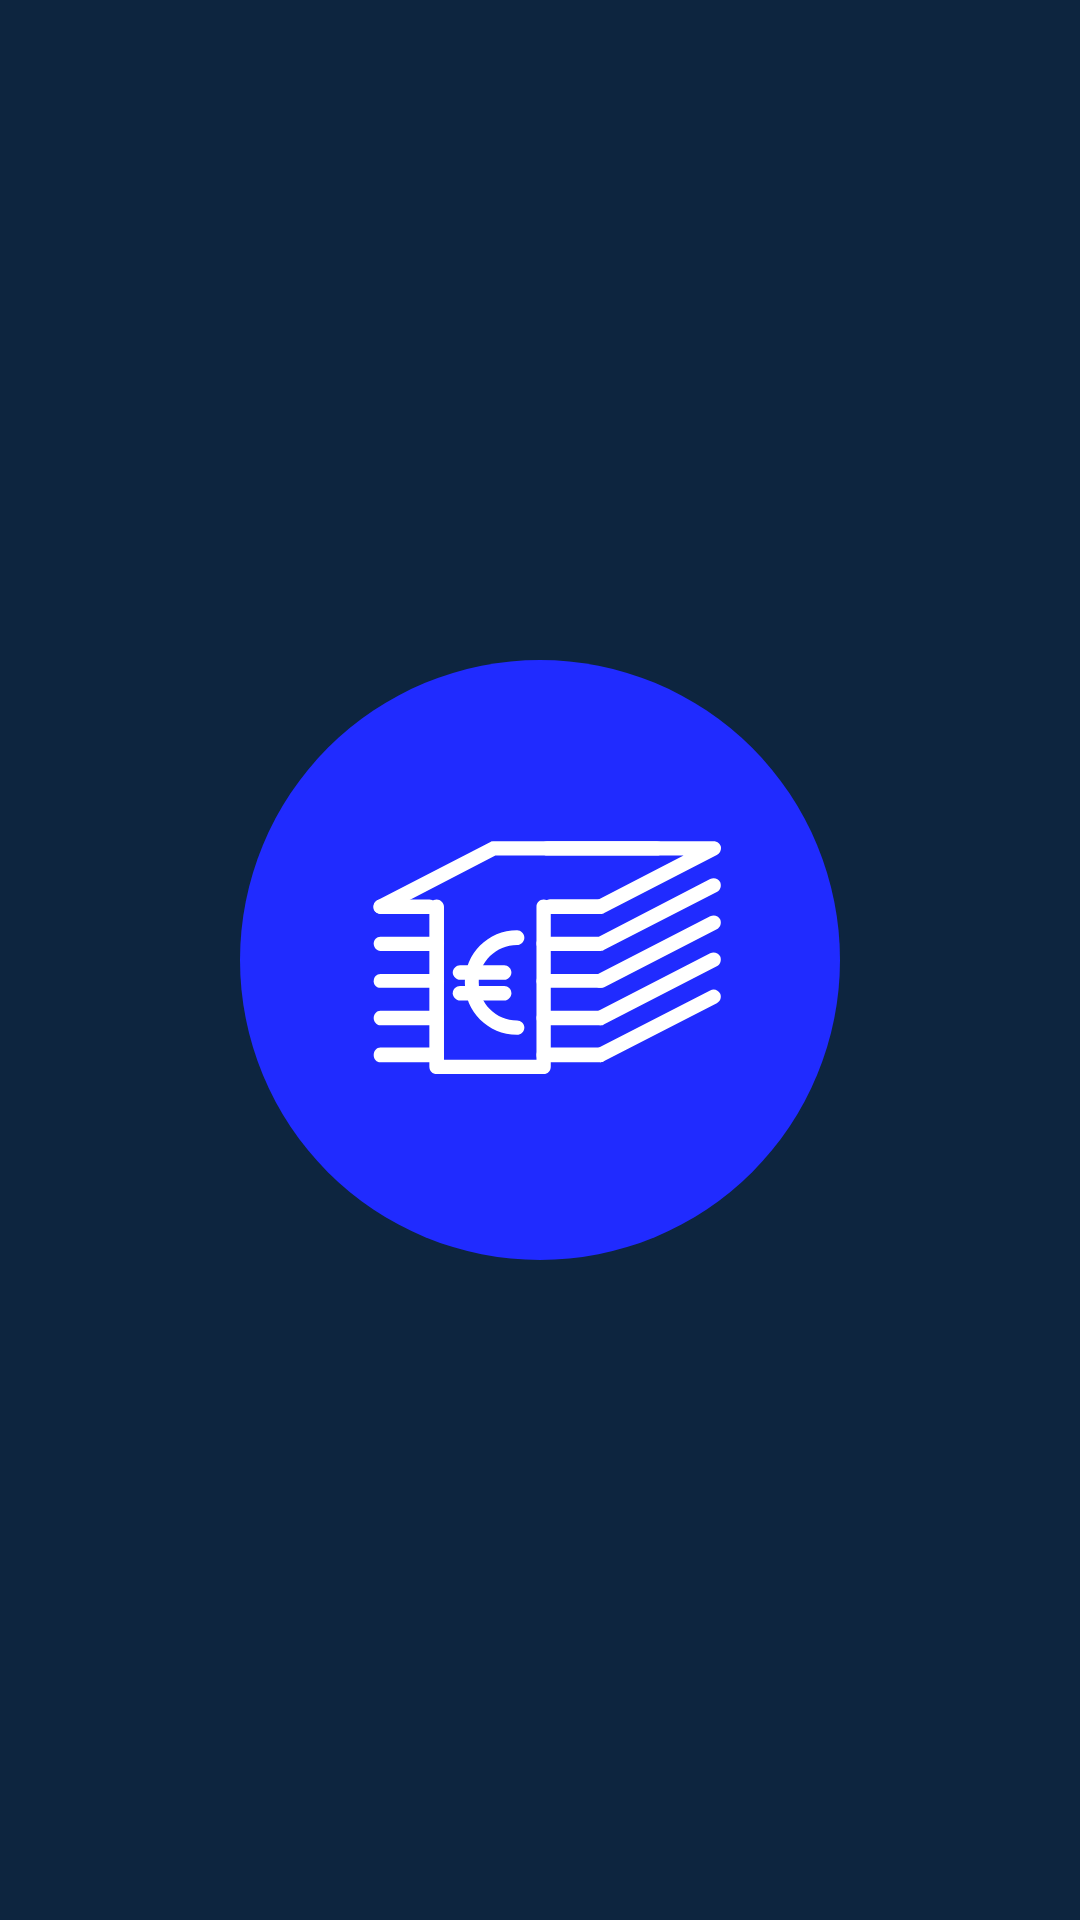

Layout XML and referenced resources for this Android screen:
<!-- AndroidManifest.xml: application theme AppThemeSplash -->
<!-- res/layout/activity_main.xml -->
<?xml version="1.0" encoding="utf-8"?>
<FrameLayout xmlns:android="http://schemas.android.com/apk/res/android"
    android:id="@+id/mainRoot"
    android:layout_width="match_parent"
    android:layout_height="match_parent"
    android:fitsSystemWindows="true">

    <FrameLayout
        android:id="@+id/container"
        android:layout_width="match_parent"
        android:layout_height="match_parent" />

</FrameLayout>
<!-- resources referenced by this layout -->
<resources>
  <style name="AppThemeSplash" parent="AppThemeLight">
          <item name="android:windowBackground">@drawable/fg_splash</item>
      </style>
  <style name="AppThemeLight" parent="Theme.AppCompat.Light.NoActionBar">
          
          <item name="colorPrimary">@color/colorPrimary</item>
          <item name="colorPrimaryDark">@color/colorPrimaryDark</item>
          <item name="colorAccent">@color/colorAccent</item>
          <item name="android:windowDrawsSystemBarBackgrounds">true</item>
          <item name="android:windowContentTransitions">true</item>
  
          <item name="android:windowContentOverlay">@null</item>
          <item name="android:windowNoTitle">true</item>
          <item name="android:fitsSystemWindows">true</item>
  
          <item name="textBigSingleLine">@style/TextBlackBigSingleLine</item>
          <item name="textSecondarySingleLine">@style/TextSecondarySingleLine</item>
          <item name="themeItemBackground">@color/colorBackgroundLight</item>
          <item name="themeBackgroundMain">@color/colorBackgroundMain</item>
      </style>
  <!-- drawable fg_splash (drawable) -->
  <?xml version="1.0" encoding="utf-8"?>
  <layer-list xmlns:android="http://schemas.android.com/apk/res/android"
      android:opacity="opaque">
      <item android:drawable="@color/colorPrimary"/>
      <item android:gravity="center" android:left="80dp" android:right="80dp">
          <bitmap
              android:gravity="center"
              android:src="@drawable/logo_ex" />
  
      </item>
  </layer-list>
  <color name="colorPrimary">#0d253f</color>
  <color name="colorPrimaryDark">#0d253f</color>
  <color name="colorAccent">#01b4e4</color>
  <style name="TextBlackBigSingleLine" parent="TextAppearance.AppCompat">
          <item name="android:textSize">@dimen/text_title</item>
          <item name="android:textColor">@color/colorTextPrimary</item>
          <item name="android:ellipsize">none</item>
          <item name="android:singleLine">true</item>
          <item name="android:scrollHorizontally">false</item>
          <item name="android:includeFontPadding">false</item>
      </style>
  <style name="TextSecondarySingleLine" parent="TextBlackBigSingleLine">
          <item name="android:textColor">@color/colorTextSecondary</item>
          <item name="android:textSize">@dimen/text_secondary</item>
      </style>
  <color name="colorBackgroundLight">#FFFFFF</color>
  <color name="colorBackgroundMain">#EDEDED</color>
  <!-- drawable logo_ex: png bitmap (drawable, 2402 bytes) -->
  <color name="colorTextPrimary">#000000</color>
  <color name="colorTextSecondary">#1B1B1B</color>
</resources>
